The GitHub repository mohamedalimuse32-spec/GRADUATION_PROJECT1 contains a labelled image folder "dataset" with 4 categories: glioma, meningioma, no tumor, pituitary tumor. Examples follow, each with its label.

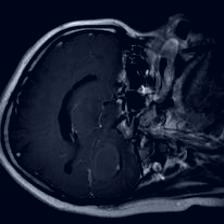
Label: glioma

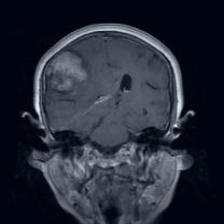
Label: meningioma

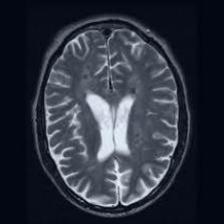
Label: no tumor

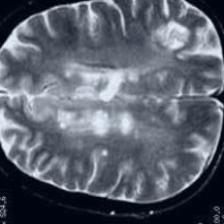
Label: no tumor

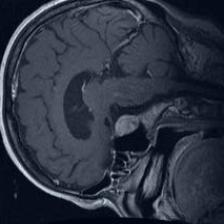
Label: pituitary tumor

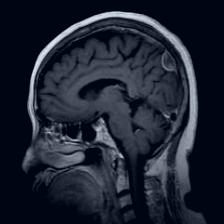
Label: meningioma
